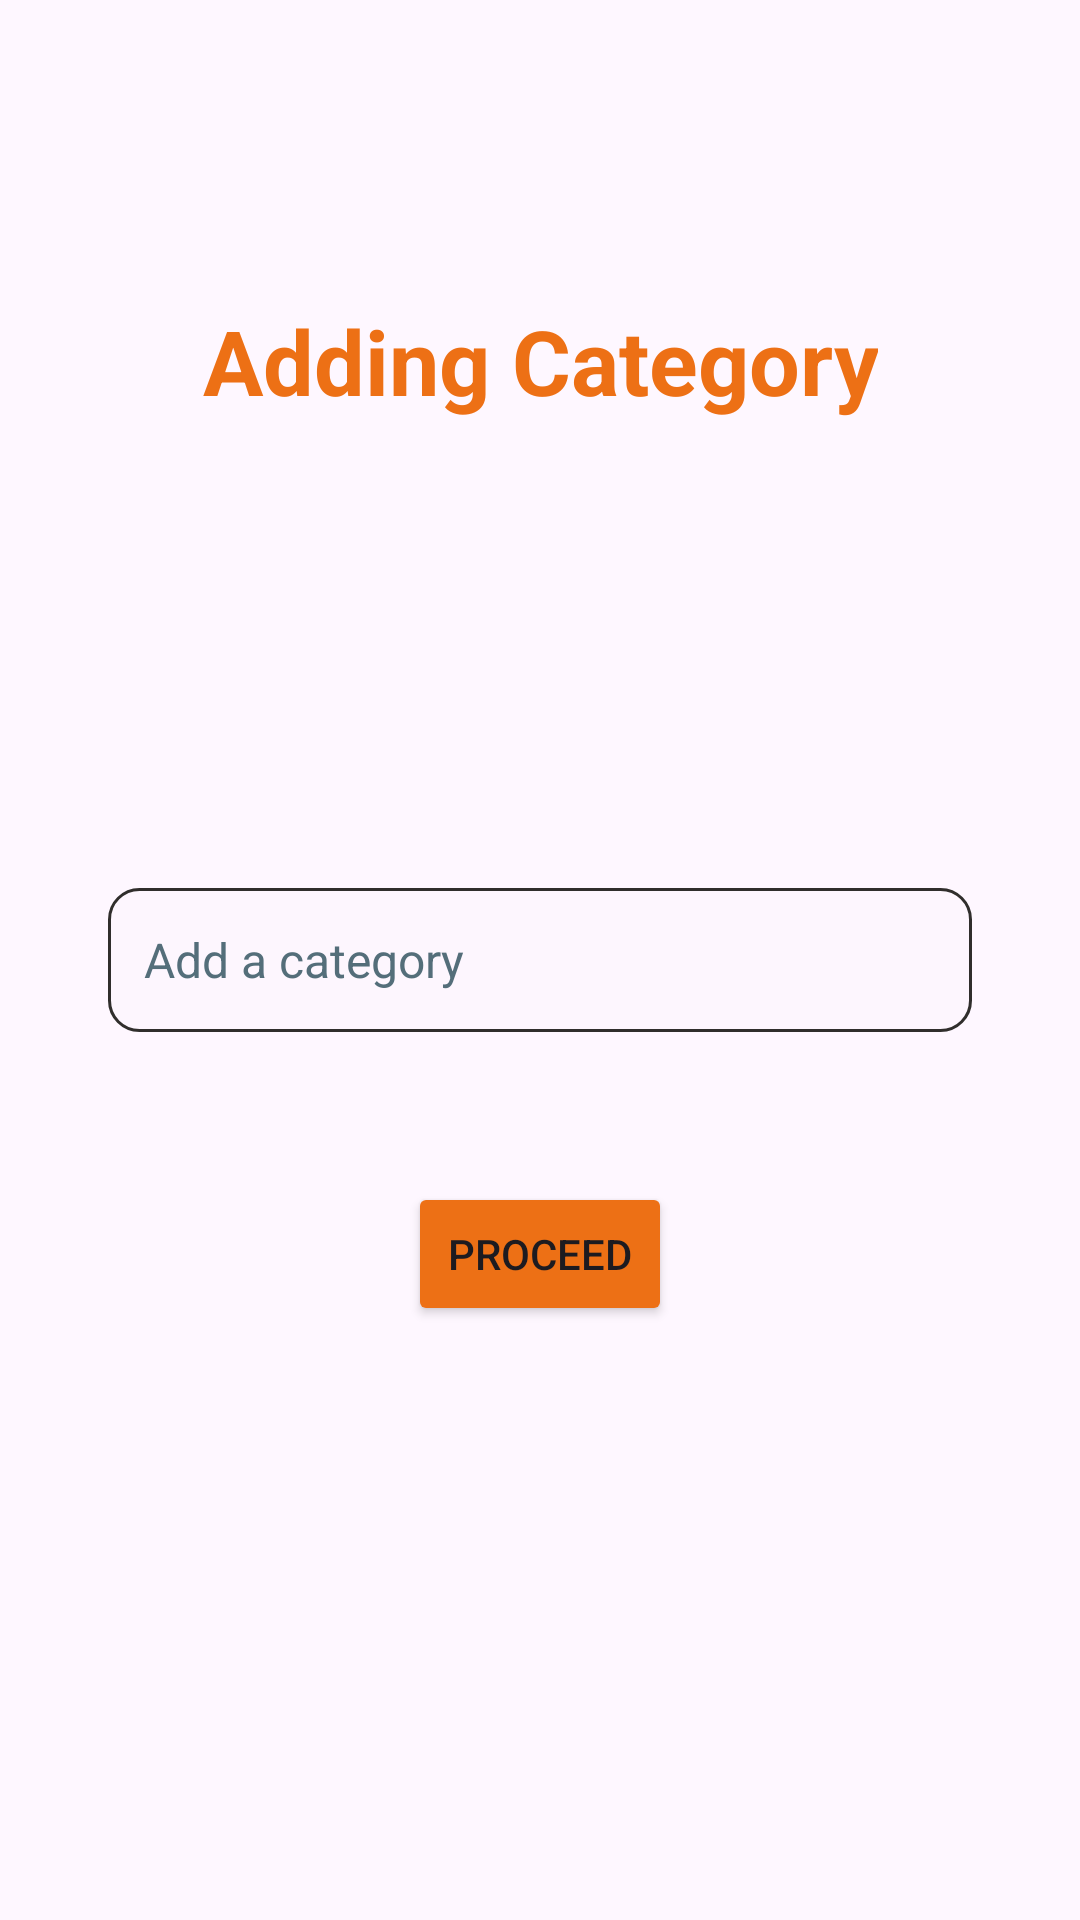

Write the Android layout XML for this screen, with the resource values it uses.
<!-- AndroidManifest.xml: application theme Theme.SunDial -->
<!-- res/layout/activity_add_category.xml -->
<?xml version="1.0" encoding="utf-8"?>
<androidx.drawerlayout.widget.DrawerLayout
    xmlns:android="http://schemas.android.com/apk/res/android"
    xmlns:app="http://schemas.android.com/apk/res-auto"
    xmlns:tools="http://schemas.android.com/tools"
    android:id="@+id/DrwLayoutAddCategory"
    android:layout_width="match_parent"
    android:layout_height="match_parent"
    tools:context=".AddCategory"
    >

    <androidx.constraintlayout.widget.ConstraintLayout
        android:layout_width="match_parent"
        android:layout_height="match_parent">

        <androidx.appcompat.widget.Toolbar
            android:id="@+id/toolBarAddCategory"
            android:layout_width="0dp"
            android:layout_height="0dp"
            android:orientation="horizontal"
            app:layout_constraintBottom_toTopOf="@+id/textView"
            app:layout_constraintEnd_toEndOf="parent"
            app:layout_constraintStart_toStartOf="parent"
            app:layout_constraintTop_toTopOf="parent" />

        <TextView
            android:id="@+id/textView"
            android:layout_width="wrap_content"
            android:layout_height="wrap_content"
            android:layout_marginTop="100dp"
            android:text="@string/toolbarSubAddCategory"
            android:textAlignment="center"
            android:textColor="@color/burnt_siena"
            android:textSize="30sp"
            android:textStyle="bold"
            app:layout_constraintEnd_toEndOf="parent"
            app:layout_constraintStart_toStartOf="parent"
            app:layout_constraintTop_toBottomOf="@+id/toolBarAddCategory" />

        <EditText
            android:id="@+id/edtAddCategory"
            android:layout_width="0dp"
            android:layout_height="wrap_content"
            android:layout_marginStart="41dp"
            android:layout_marginEnd="41dp"
            android:background="@drawable/custom_input"
            android:hint="Add a category"
            android:inputType="text"
            android:minHeight="48dp"
            android:paddingStart="12dp"
            android:paddingEnd="12dp"
            android:textColorHint="#546E7A"
            android:textSize="16sp"
            app:layout_constraintBottom_toBottomOf="parent"
            app:layout_constraintEnd_toEndOf="parent"
            app:layout_constraintStart_toStartOf="parent"
            app:layout_constraintTop_toTopOf="parent"
            app:layout_constraintVertical_bias="0.5"
            app:layout_constraintWidth_percent="0.8" />

        <Button
            android:id="@+id/btnAddCategory"
            android:layout_width="wrap_content"
            android:layout_height="wrap_content"
            android:layout_marginTop="50dp"
            android:backgroundTint="@color/burnt_siena"
            android:text="Proceed"
            app:layout_constraintEnd_toEndOf="parent"
            app:layout_constraintHorizontal_bias="0.5"
            app:layout_constraintStart_toStartOf="parent"
            app:layout_constraintTop_toBottomOf="@+id/edtAddCategory" />

    </androidx.constraintlayout.widget.ConstraintLayout>

    <com.google.android.material.navigation.NavigationView
        android:id="@+id/nav_view_addCategory"
        android:layout_width="wrap_content"
        android:layout_height="match_parent"
        android:layout_gravity="start"
        android:fitsSystemWindows="true"
        app:headerLayout="@layout/nav_header"
        app:menu="@menu/nav_menu"/>


</androidx.drawerlayout.widget.DrawerLayout>
<!-- res/layout/nav_header.xml (included above) -->
<?xml version="1.0" encoding="utf-8"?>
<LinearLayout
    xmlns:android="http://schemas.android.com/apk/res/android"
    android:layout_width="match_parent"
    android:layout_height="wrap_content"
    xmlns:app="http://schemas.android.com/apk/res-auto"
    android:orientation="vertical">

    <com.google.android.material.imageview.ShapeableImageView
        android:id="@+id/userImage"
        android:layout_width="80dp"
        android:layout_height="80dp"
        android:padding="8dp"
        android:src="@drawable/userimage"
        app:shapeAppearanceOverlay="@style/roundCorners"/>

    <TextView
        android:id="@+id/tvUsernameDashboard"
        android:layout_width="wrap_content"
        android:layout_height="wrap_content"
        android:text="@string/nav_header_username"
        android:layout_marginStart="10dp"
        android:textStyle="bold"
        android:textSize="20sp"
        android:fontFamily="serif"/>

    <View
        android:layout_marginTop="12dp"
        android:layout_width="match_parent"
        android:layout_height="1dp"
        android:background="@color/black"/>
</LinearLayout>
<!-- resources referenced by this layout -->
<resources>
  <color name="black">#FF000000</color>
  <color name="burnt_siena">#ED7015</color>
  <!-- drawable custom_input (drawable) -->
  <?xml version="1.0" encoding="utf-8"?>
  <selector xmlns:android="http://schemas.android.com/apk/res/android">
  
      <item android:state_enabled="true" android:state_focused="true">
          <shape android:shape="rectangle">
              <solid android:color="@color/off_white"/>
              <corners android:radius="10dp"/>
              <stroke android:color="@color/orange" android:width="1.7dp"/>
          </shape>
      </item>
  
      <item android:state_enabled="true">
          <shape android:shape="rectangle">
              <solid android:color="@color/off_white"/>
              <corners android:radius="10dp"/>
              <stroke android:color="@color/grey" android:width="1dp"/>
          </shape>
      </item>
  
  </selector>
  <!-- drawable userimage: jpg bitmap (drawable, 10384 bytes) -->
  <string name="nav_header_username">Lemi M</string>
  <string name="toolbarSubAddCategory" formatted="true">Adding Category</string>
  <style name="roundCorners" parent="">
          <item name="cornerFamily">rounded</item>
          <item name="cornerSize">17dp</item>
      </style>
  <style name="Theme.SunDial" parent="Base.Theme.SunDial" />
  <color name="off_white">#FFFDF6FE</color>
  <color name="orange">#E4B082</color>
  <color name="grey">#FF302E2C</color>
  <style name="Base.Theme.SunDial" parent="Theme.Material3.DayNight.NoActionBar">
          
          
      </style>
</resources>
